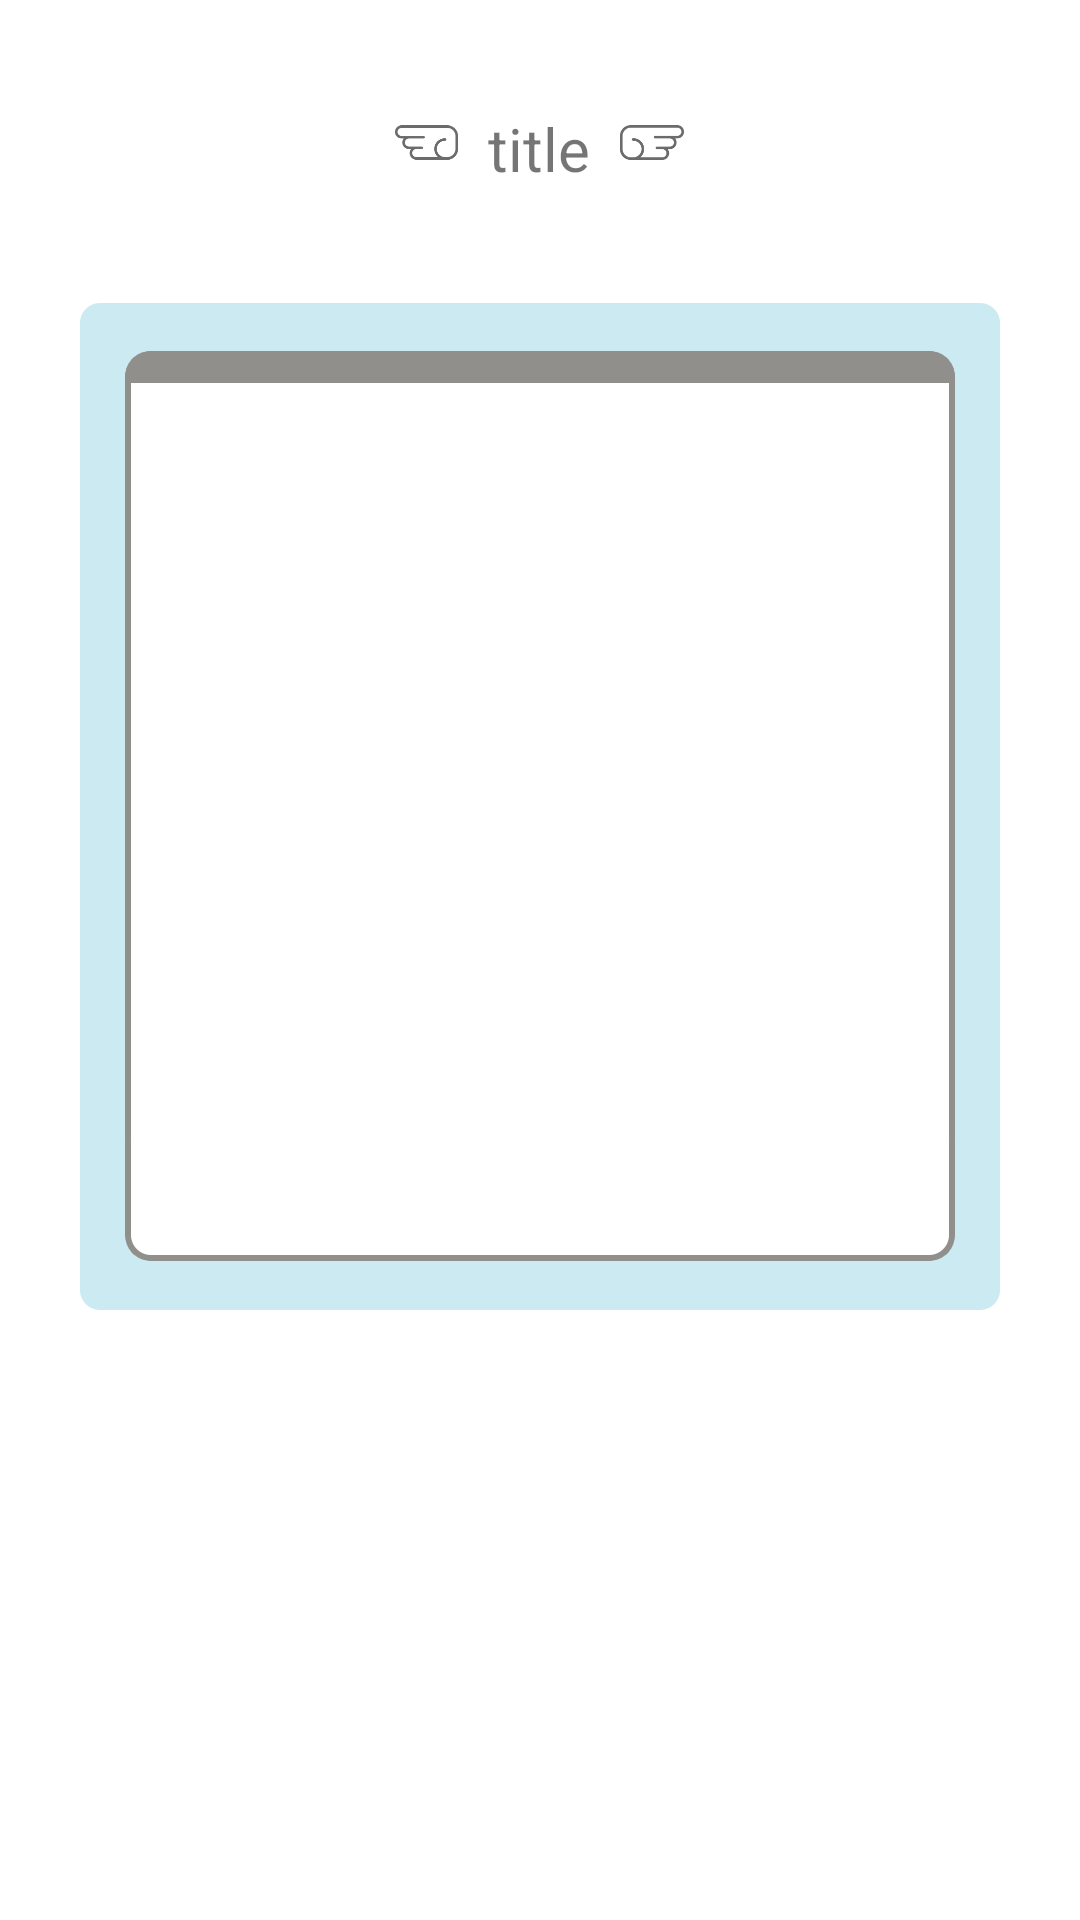

This screen was rendered from an Android layout file. Write that file and the resources it references.
<!-- AndroidManifest.xml: application theme AppTheme -->
<!-- res/layout/activity_letter_detail.xml -->
<?xml version="1.0" encoding="utf-8"?>
<RelativeLayout xmlns:android="http://schemas.android.com/apk/res/android"
    android:layout_width="match_parent"
    android:layout_height="match_parent"
    android:background="#FFFFFF">

    <RelativeLayout
        android:id="@+id/board_top"
        android:layout_marginTop="36dp"
        android:layout_width="wrap_content"
        android:layout_height="wrap_content"
        android:layout_centerHorizontal="true">

        <ImageView
            android:id="@+id/left_wing"
            android:layout_toLeftOf="@+id/letter_detail_title"
            android:src="@drawable/wing_left"
            android:layout_width="wrap_content"
            android:layout_height="wrap_content" />

        <TextView
            android:id="@+id/letter_detail_title"
            android:text="title"
            android:singleLine="true"
            android:textSize="20sp"
            android:layout_marginLeft="10dp"
            android:layout_marginRight="10dp"
            android:layout_centerHorizontal="true"
            android:layout_width="wrap_content"
            android:layout_height="wrap_content" />

        <ImageView
            android:layout_toRightOf="@+id/letter_detail_title"
            android:src="@drawable/wing_right"
            android:layout_width="wrap_content"
            android:layout_height="wrap_content" />
    </RelativeLayout>

    <RelativeLayout
        android:layout_below="@+id/board_top"
        android:layout_marginTop="38dp"
        android:layout_centerHorizontal="true"
        android:background="@drawable/back_blu2"
        android:layout_width="wrap_content"
        android:layout_height="wrap_content">

        <RelativeLayout
            android:layout_centerInParent="true"
            android:background="@drawable/textbox"
            android:paddingLeft="12dp"
            android:paddingRight="12dp"
            android:paddingBottom="12dp"
            android:paddingTop="15dp"
            android:layout_width="277.3dp"
            android:layout_height="304dp">

            <TextView
                android:id="@+id/letter_contents"
                android:layout_width="match_parent"
                android:layout_height="match_parent" />

        </RelativeLayout>
    </RelativeLayout>

</RelativeLayout>
<!-- resources referenced by this layout -->
<resources>
  <!-- drawable back_blu2: png bitmap (drawable-xxhdpi, 8352 bytes) -->
  <!-- drawable textbox: png bitmap (drawable-xxhdpi, 8439 bytes) -->
  <!-- drawable wing_left: png bitmap (drawable-xxhdpi, 5405 bytes) -->
  <!-- drawable wing_right: png bitmap (drawable-xxhdpi, 5390 bytes) -->
  <style name="AppTheme" parent="Theme.AppCompat.Light.DarkActionBar">
          <item name="android:windowContentOverlay">@null</item>
      </style>
</resources>
